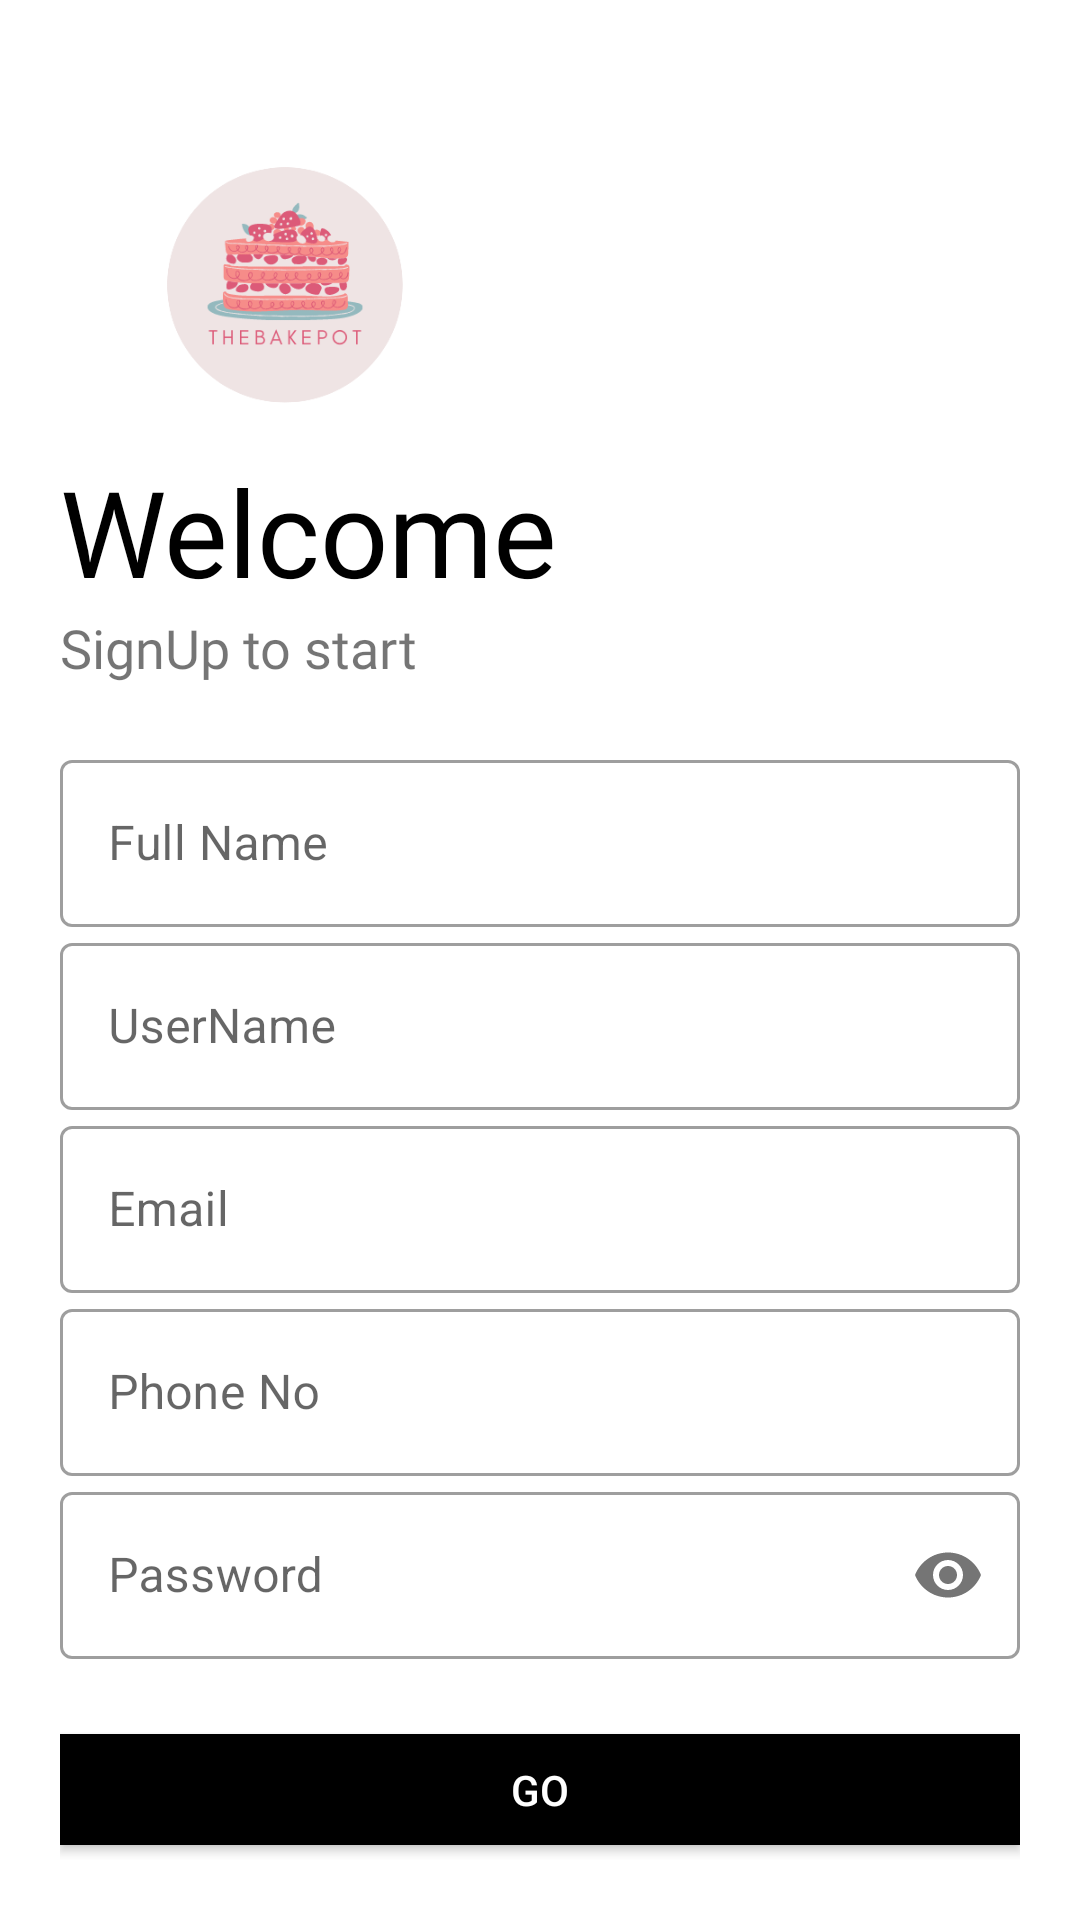

Layout XML and referenced resources for this Android screen:
<!-- AndroidManifest.xml: application theme Theme.TheBakePot -->
<!-- res/layout/activity_register_user.xml -->
<?xml version="1.0" encoding="utf-8"?>
<LinearLayout xmlns:android="http://schemas.android.com/apk/res/android"
xmlns:app="http://schemas.android.com/apk/res-auto"
xmlns:tools="http://schemas.android.com/tools"
android:layout_width="match_parent"
android:layout_height="match_parent"
tools:context=".RegisterUser"
android:orientation="vertical"
android:background="#fff"
android:padding="20dp">

<ImageView
    android:id="@+id/logo_image"
    android:layout_width="150dp"
    android:layout_height="150dp"
    android:src="@drawable/thebackpot"
    android:transitionName="logo_image"/>

<TextView
    android:layout_width="wrap_content"
    android:layout_height="wrap_content"
    android:layout_marginTop="-20dp"
    android:fontFamily="@font/bungee"
    android:text="Welcome"
    android:textSize="40sp"
    android:textColor="#000"
    android:transitionName="logo_text"/>

<TextView
    android:layout_width="wrap_content"
    android:layout_height="wrap_content"
    android:fontFamily="@font/antic"
    android:text="SignUp to start"
    android:textSize="18sp"
    android:transitionName="logo_desc"/>

<LinearLayout
    android:layout_width="match_parent"
    android:layout_height="wrap_content"
    android:layout_marginTop="20dp"
    android:layout_marginBottom="20dp"
    android:orientation="vertical">

    <com.google.android.material.textfield.TextInputLayout
        android:layout_width="match_parent"
        android:layout_height="wrap_content"
        android:id="@+id/fullname"
        android:hint="Full Name"
        style="@style/Widget.MaterialComponents.TextInputLayout.OutlinedBox">

        <com.google.android.material.textfield.TextInputEditText
            android:layout_width="match_parent"
            android:layout_height="wrap_content"
            android:inputType="text" />
    </com.google.android.material.textfield.TextInputLayout>

    <com.google.android.material.textfield.TextInputLayout
        android:layout_width="match_parent"
        android:layout_height="wrap_content"
        android:id="@+id/username"
        android:hint="UserName"
        app:counterMaxLength="15"

        style="@style/Widget.MaterialComponents.TextInputLayout.OutlinedBox">

        <com.google.android.material.textfield.TextInputEditText
            android:layout_width="match_parent"
            android:layout_height="wrap_content"
            android:inputType="text"/>
    </com.google.android.material.textfield.TextInputLayout>

    <com.google.android.material.textfield.TextInputLayout
        android:layout_width="match_parent"
        android:layout_height="wrap_content"
        android:id="@+id/email"
        android:hint="Email"
        style="@style/Widget.MaterialComponents.TextInputLayout.OutlinedBox">

        <com.google.android.material.textfield.TextInputEditText
            android:layout_width="match_parent"
            android:layout_height="wrap_content"
            android:inputType="textEmailAddress"/>
    </com.google.android.material.textfield.TextInputLayout>

    <com.google.android.material.textfield.TextInputLayout
        android:layout_width="match_parent"
        android:layout_height="wrap_content"
        android:id="@+id/phoneNo"
        android:hint="Phone No"
        style="@style/Widget.MaterialComponents.TextInputLayout.OutlinedBox">

        <com.google.android.material.textfield.TextInputEditText
            android:layout_width="match_parent"
            android:layout_height="wrap_content"
            android:inputType="number"/>
    </com.google.android.material.textfield.TextInputLayout>

    <com.google.android.material.textfield.TextInputLayout
        android:layout_width="match_parent"
        android:layout_height="wrap_content"
        android:id="@+id/password"
        android:hint="Password"
        app:passwordToggleEnabled="true"
        style="@style/Widget.MaterialComponents.TextInputLayout.OutlinedBox">

        <com.google.android.material.textfield.TextInputEditText
            android:layout_width="match_parent"
            android:layout_height="wrap_content"
            android:inputType="textPassword"/>
    </com.google.android.material.textfield.TextInputLayout>
</LinearLayout>

<Button
    android:id="@+id/signpBtn"
    android:layout_width="match_parent"
    android:layout_height="wrap_content"
    android:layout_marginTop="5dp"
    android:layout_marginBottom="5dp"
    android:background="#000"
    android:text="GO"
    android:textColor="#fff"
    android:transitionName="button_tran" />

<Button
    android:id="@+id/signlogin_button"
    android:layout_width="match_parent"
    android:layout_height="wrap_content"
    android:background="#00000000"
    android:text="Already have an acount? LogIn"
    android:textColor="#000"
    android:transitionName="login_signup_tran" />
</LinearLayout>
<!-- resources referenced by this layout -->
<resources>
  <!-- drawable thebackpot: png bitmap (drawable-v24, 29615 bytes) -->
  <style name="Theme.TheBakePot" parent="Theme.MaterialComponents.DayNight.DarkActionBar">
          
          <item name="colorPrimary">@color/purple_500</item>
          <item name="colorPrimaryVariant">@color/purple_700</item>
          <item name="colorOnPrimary">@color/white</item>
          
          <item name="colorSecondary">@color/teal_200</item>
          <item name="colorSecondaryVariant">@color/teal_700</item>
          <item name="colorOnSecondary">@color/black</item>
          
          <item name="android:statusBarColor" tools:targetApi="l">?attr/colorPrimaryVariant</item>
          
      </style>
  <color name="purple_500">#FF6200EE</color>
  <color name="purple_700">#FF3700B3</color>
  <color name="white">#FFFFFFFF</color>
  <color name="teal_200">#FF03DAC5</color>
  <color name="teal_700">#FF018786</color>
  <color name="black">#000000</color>
</resources>
